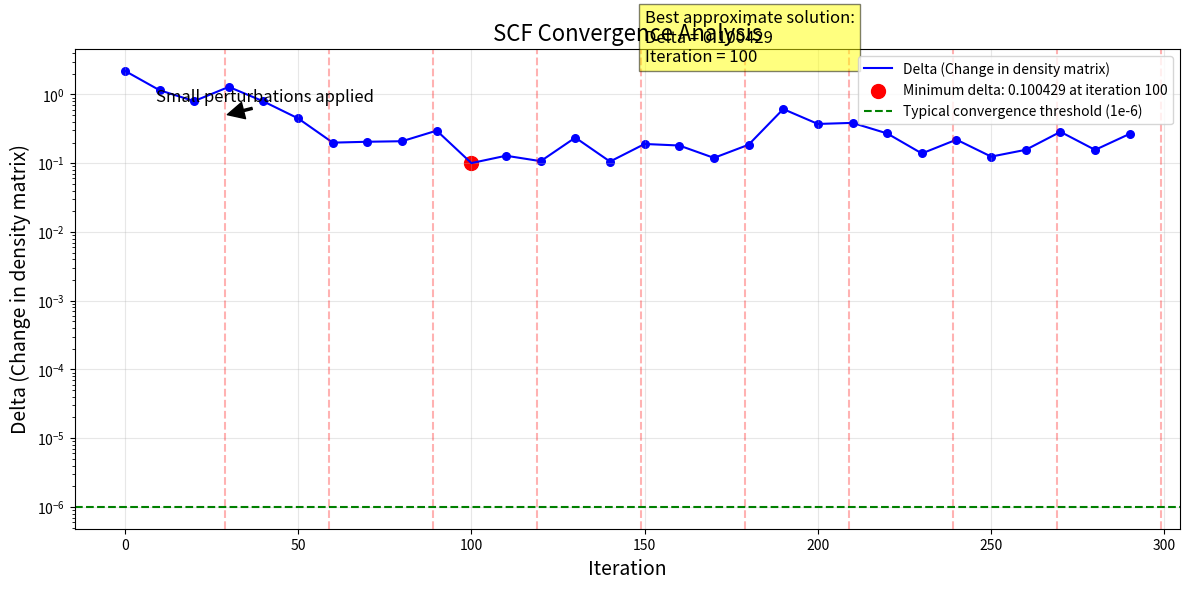

Python code for this plot:
import matplotlib.pyplot as plt
import re
import numpy as np

# Parse the SCF output to extract iteration numbers and delta values
def parse_scf_data(scf_output):
    iteration_pattern = r"Iteration (\d+) delta: ([\d\.]+)"
    perturbation_pattern = r"Applied small perturbation at iteration (\d+)"
    
    iterations = []
    deltas = []
    perturbations = []
    
    for line in scf_output.split('\n'):
        # Extract iteration and delta
        match = re.search(iteration_pattern, line)
        if match:
            iterations.append(int(match.group(1)))
            deltas.append(float(match.group(2)))
        
        # Extract perturbation points
        match = re.search(perturbation_pattern, line)
        if match:
            perturbations.append(int(match.group(1)))
    
    return iterations, deltas, perturbations

# The SCF output
scf_output = """[CNDO/S] Using overlap approach with DIIS acceleration
Starting SCF iterations with fixed-damping DIIS...
Iteration 0 delta: 2.20746 (damping: 0.2, DIIS dim: 1, level shift: 0.01, error: 398.924)
Iteration 10 delta: 1.1534 (damping: 0.2, DIIS dim: 5, level shift: 0.11, error: 215.466)
Iteration 20 delta: 0.800103 (damping: 0.2, DIIS dim: 5, level shift: 0.21, error: 204.322)
Applied small perturbation at iteration 29
Iteration 30 delta: 1.28893 (damping: 0.2, DIIS dim: 5, level shift: 0.31, error: 229.592)
Iteration 40 delta: 0.792138 (damping: 0.2, DIIS dim: 5, level shift: 0.41, error: 187.893)
Iteration 50 delta: 0.448593 (damping: 0.2, DIIS dim: 5, level shift: 0.51, error: 218.659)
Applied small perturbation at iteration 59
Iteration 60 delta: 0.199123 (damping: 0.2, DIIS dim: 5, level shift: 0.61, error: 174.798)
Iteration 70 delta: 0.205128 (damping: 0.2, DIIS dim: 5, level shift: 0.71, error: 127.725)
Iteration 80 delta: 0.208886 (damping: 0.2, DIIS dim: 5, level shift: 0.81, error: 126.569)
Applied small perturbation at iteration 89
Iteration 90 delta: 0.297915 (damping: 0.2, DIIS dim: 5, level shift: 0.91, error: 125.217)
Iteration 100 delta: 0.100429 (damping: 0.2, DIIS dim: 5, level shift: 1, error: 117.956)
Iteration 110 delta: 0.128458 (damping: 0.2, DIIS dim: 5, level shift: 1, error: 115.147)
Applied small perturbation at iteration 119
Iteration 120 delta: 0.107055 (damping: 0.2, DIIS dim: 5, level shift: 1, error: 119.384)
Iteration 130 delta: 0.235702 (damping: 0.2, DIIS dim: 5, level shift: 1, error: 119.015)
Iteration 140 delta: 0.105667 (damping: 0.2, DIIS dim: 5, level shift: 1, error: 123.127)
Applied small perturbation at iteration 149
Iteration 150 delta: 0.190448 (damping: 0.2, DIIS dim: 5, level shift: 1, error: 116.15)
Iteration 160 delta: 0.180877 (damping: 0.2, DIIS dim: 5, level shift: 1, error: 129.377)
Iteration 170 delta: 0.119458 (damping: 0.2, DIIS dim: 5, level shift: 1, error: 117.471)
Applied small perturbation at iteration 179
Iteration 180 delta: 0.185701 (damping: 0.2, DIIS dim: 5, level shift: 1, error: 125.879)
Iteration 190 delta: 0.613126 (damping: 0.2, DIIS dim: 5, level shift: 1, error: 149.479)
Iteration 200 delta: 0.372412 (damping: 0.2, DIIS dim: 5, level shift: 1, error: 138.932)
Applied small perturbation at iteration 209
Iteration 210 delta: 0.38619 (damping: 0.2, DIIS dim: 5, level shift: 1, error: 138.216)
Iteration 220 delta: 0.270963 (damping: 0.2, DIIS dim: 5, level shift: 1, error: 130.39)
Iteration 230 delta: 0.138654 (damping: 0.2, DIIS dim: 5, level shift: 1, error: 122.377)
Applied small perturbation at iteration 239
Iteration 240 delta: 0.220273 (damping: 0.2, DIIS dim: 5, level shift: 1, error: 130.468)
Iteration 250 delta: 0.124734 (damping: 0.2, DIIS dim: 5, level shift: 1, error: 121.281)
Iteration 260 delta: 0.156675 (damping: 0.2, DIIS dim: 5, level shift: 1, error: 136.115)
Applied small perturbation at iteration 269
Iteration 270 delta: 0.28611 (damping: 0.2, DIIS dim: 5, level shift: 1, error: 144.543)
Iteration 280 delta: 0.156189 (damping: 0.2, DIIS dim: 5, level shift: 1, error: 124.64)
Iteration 290 delta: 0.267498 (damping: 0.2, DIIS dim: 5, level shift: 1, error: 120.68)
Applied small perturbation at iteration 299
WARNING: SCF did not converge after 300 iterations.
Returning best approximate solution."""

# Parse the data
iterations, deltas, perturbations = parse_scf_data(scf_output)

# Find the minimum delta value and its iteration
min_delta = min(deltas)
min_delta_idx = deltas.index(min_delta)
min_delta_iteration = iterations[min_delta_idx]

# Create the plot
plt.figure(figsize=(12, 6))

# Plot delta values
plt.plot(iterations, deltas, 'b-', label='Delta (Change in density matrix)')
plt.scatter(iterations, deltas, color='blue', s=30)

# Mark the minimum delta
plt.scatter(min_delta_iteration, min_delta, color='red', s=100, 
            label=f'Minimum delta: {min_delta:.6f} at iteration {min_delta_iteration}')

# Mark perturbation points
for p in perturbations:
    plt.axvline(x=p, color='r', linestyle='--', alpha=0.3)

# Add a horizontal line at the convergence threshold (assuming 1e-6)
convergence_threshold = 1e-6
plt.axhline(y=convergence_threshold, color='g', linestyle='--', 
            label=f'Typical convergence threshold (1e-6)')

# Customize the plot
plt.title('SCF Convergence Analysis', fontsize=16)
plt.xlabel('Iteration', fontsize=14)
plt.ylabel('Delta (Change in density matrix)', fontsize=14)
plt.grid(True, alpha=0.3)
plt.legend(loc='upper right')
plt.yscale('log')  # Use log scale for better visualization

# Add annotations explaining the perturbations
plt.annotate('Small perturbations applied', xy=(perturbations[0], 0.5), 
             xytext=(perturbations[0]-20, 0.8), 
             arrowprops=dict(facecolor='black', shrink=0.05, width=1.5),
             fontsize=12)

# Show best approximate solution details
plt.text(150, 3, f'Best approximate solution:\nDelta = {min_delta:.6f}\nIteration = {min_delta_iteration}',
         fontsize=12, bbox=dict(facecolor='yellow', alpha=0.5))

plt.tight_layout()
plt.show()